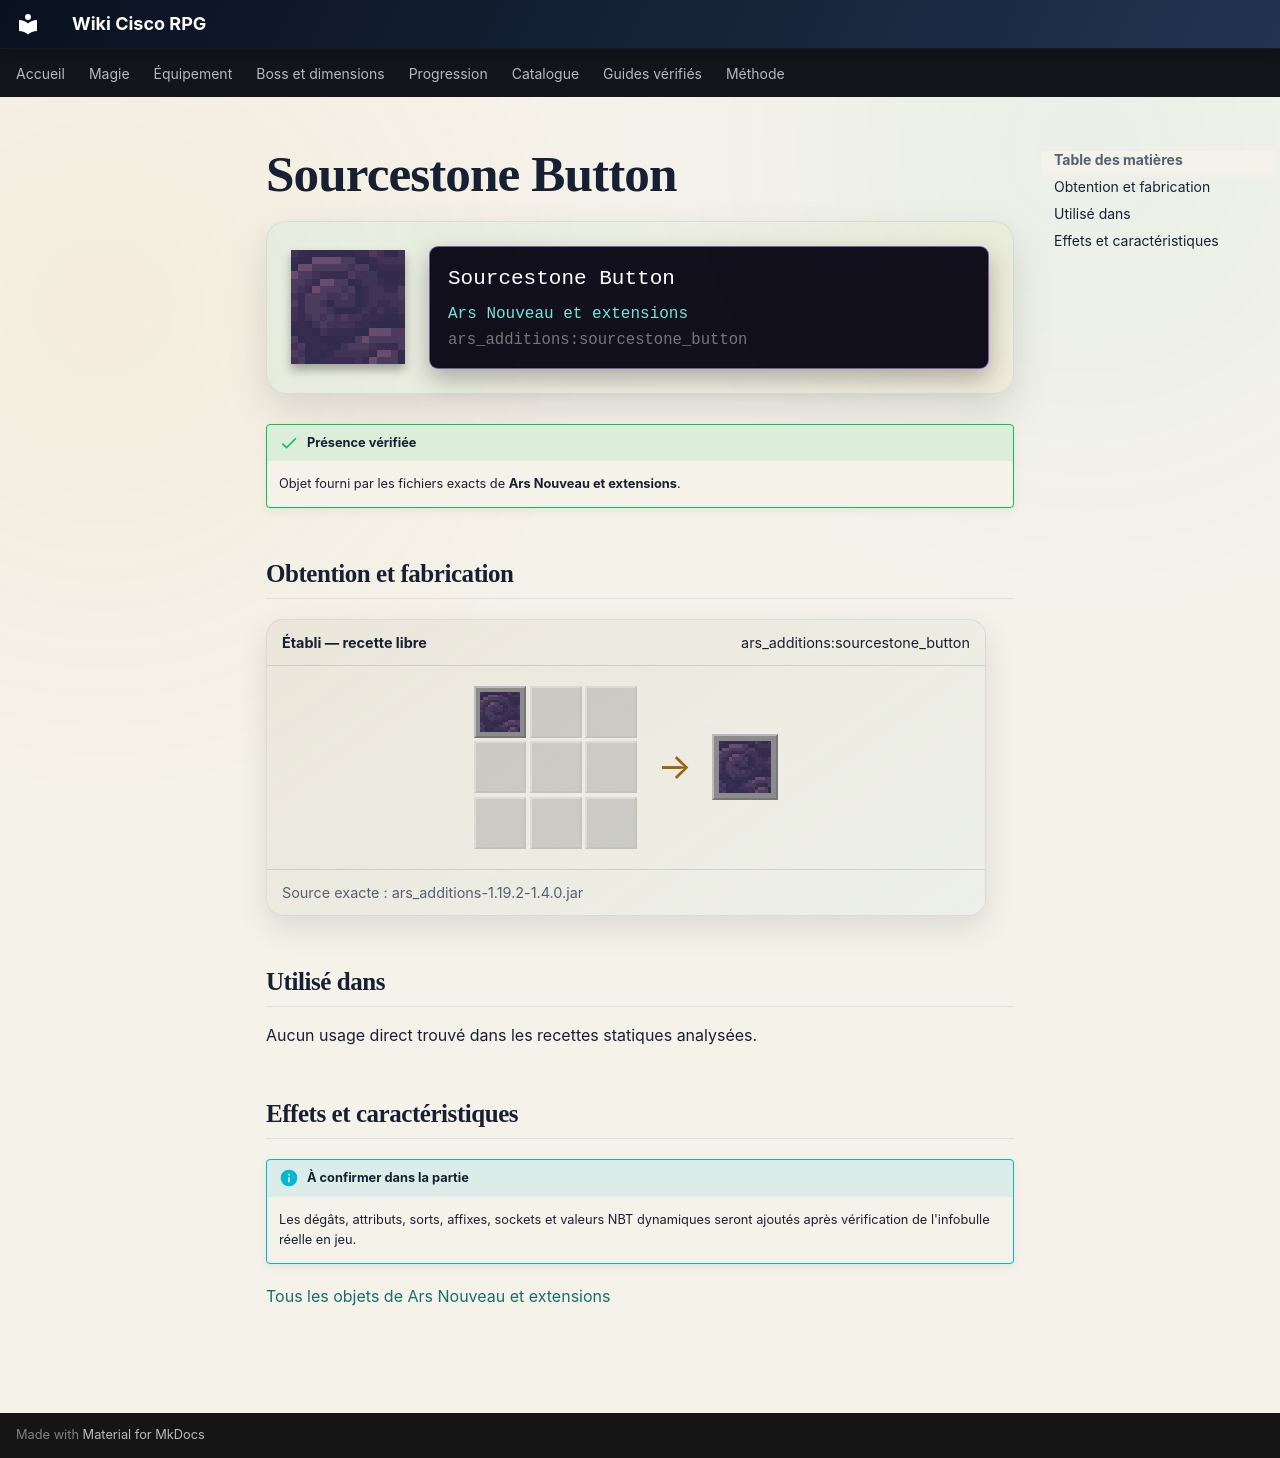

repository: Kloups-Dev/wiki-cisco-rpg · page: catalogue/objets/ars_additions/sourcestone_button/index.html · generator: mkdocs

# Sourcestone Button

<div class="mc-item-showcase">
<img class="mc-item-icon" src="../../../../assets/generated/items/ars_additions/sourcestone_button.png" alt="Sourcestone Button">
<div class="mc-tooltip-card">
<div class="mc-tooltip-card__name">Sourcestone Button</div>
<div class="mc-tooltip-card__mod">Ars Nouveau et extensions</div>
<div class="mc-tooltip-card__id">ars_additions:sourcestone_button</div>
</div>
</div>

!!! success "Présence vérifiée"
    Objet fourni par les fichiers exacts de **Ars Nouveau et extensions**.

## Obtention et fabrication

<div class="jei-recipe"><div class="jei-recipe__head"><strong>Établi — recette libre</strong><span>ars_additions:sourcestone_button</span></div><div class="jei-recipe__body"><div class="jei-grid"><a class="jei-slot" href="../../../../catalogue/objets/ars_nouveau/sourcestone/" title="Pierre de source (ars_nouveau:sourcestone)"><img src="../../../../assets/generated/items/ars_nouveau/sourcestone.png" alt="" loading="lazy"></a><span class="jei-slot jei-slot--empty"></span><span class="jei-slot jei-slot--empty"></span><span class="jei-slot jei-slot--empty"></span><span class="jei-slot jei-slot--empty"></span><span class="jei-slot jei-slot--empty"></span><span class="jei-slot jei-slot--empty"></span><span class="jei-slot jei-slot--empty"></span><span class="jei-slot jei-slot--empty"></span></div><span class="jei-arrow">→</span><span class="jei-slot jei-slot--result"><img src="../../../../assets/generated/items/ars_additions/sourcestone_button.png" alt=""></span></div><div class="jei-recipe__source">Source exacte : ars_additions-1.19.2-1.4.0.jar</div></div>

## Utilisé dans

Aucun usage direct trouvé dans les recettes statiques analysées.

## Effets et caractéristiques

!!! info "À confirmer dans la partie"
    Les dégâts, attributs, sorts, affixes, sockets et valeurs NBT dynamiques seront ajoutés après vérification de l'infobulle réelle en jeu.

[Tous les objets de Ars Nouveau et extensions](../../../contenu/ars-nouveau.md)
